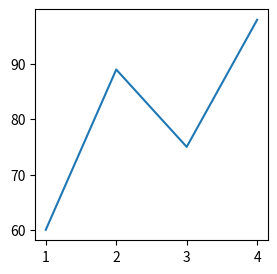

This figure's Python source:
import matplotlib.pyplot as plt

plt.figure(figsize=(3,3),dpi=100)
x = [1,2,3,4]
y = [60,89,75,98]
plt.plot(x,y)
# resolution (dots per inch)
plt.show()